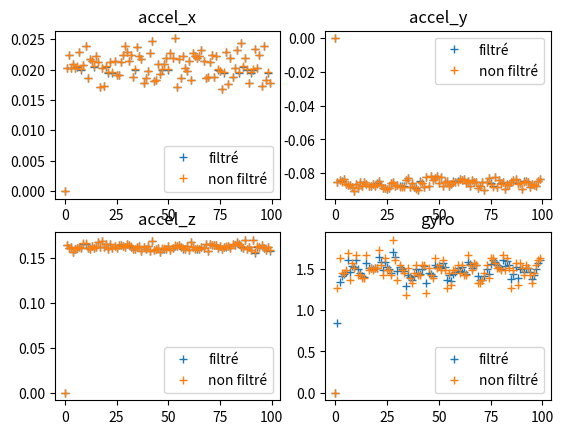

Python code for this plot:
import numpy as np
import matplotlib.pyplot as plt

kal_accel = [[np.float64(0.0), np.float64(0.0), np.float64(0.0)], [np.float64(0.020253184315684312), np.float64(-0.08535409902597402), np.float64(0.16464004745254743)], [np.float64(0.022448254870129865), np.float64(-0.08413461538461538), np.float64(0.1617132867132867)], [np.float64(0.020253184315684312), np.float64(-0.08486630556943056), np.float64(0.1624449768981019)], [np.float64(0.020984874500499497), np.float64(-0.08340292519980019), np.float64(0.15707924887612384)], [np.float64(0.020253184315684312), np.float64(-0.08632968593906093), np.float64(0.16049380307192804)], [np.float64(0.02049708104395604), np.float64(-0.08681747939560439), np.float64(0.1609815965284715)], [np.float64(0.022936048326673324), np.float64(-0.08706137612387611), np.float64(0.1624449768981019)], [np.float64(0.020009287587412584), np.float64(-0.08828085976523475), np.float64(0.1609815965284715)], [np.float64(0.02074097777222777), np.float64(-0.0904759303196803), np.float64(0.16634732455044954)], [np.float64(0.023911635239760236), np.float64(-0.08657358266733266), np.float64(0.16634732455044954)], [np.float64(0.018545907217782213), np.float64(-0.08852475649350648), np.float64(0.1617132867132867)], [np.float64(0.02171656468531468), np.float64(-0.08535409902597402), np.float64(0.16000600961538458)], [np.float64(0.021472667957042953), np.float64(-0.08730527285214784), np.float64(0.16390835726773226)], [np.float64(0.02049708104395604), np.float64(-0.08535409902597402), np.float64(0.16146938998501498)], [np.float64(0.022204358141858137), np.float64(-0.08632968593906093), np.float64(0.1624449768981019)], [np.float64(0.021228771228771225), np.float64(-0.08730527285214784), np.float64(0.16805460164835162)], [np.float64(0.017082526848151845), np.float64(-0.08730527285214784), np.float64(0.1626888736263736)], [np.float64(0.020253184315684312), np.float64(-0.08632968593906093), np.float64(0.16903018856143853)], [np.float64(0.017326423576423573), np.float64(-0.08754916958041957), np.float64(0.16220108016983015)], [np.float64(0.02049708104395604), np.float64(-0.0860857892107892), np.float64(0.16537173763736263)], [np.float64(0.01952149413086913), np.float64(-0.0843785121128871), np.float64(0.16000600961538458)], [np.float64(0.021228771228771225), np.float64(-0.08706137612387611), np.float64(0.16537173763736263)], [np.float64(0.01952149413086913), np.float64(-0.08876865322177821), np.float64(0.16146938998501498)], [np.float64(0.021472667957042953), np.float64(-0.08852475649350648), np.float64(0.1634205638111888)], [np.float64(0.019033700674325672), np.float64(-0.08925644667832167), np.float64(0.1617132867132867)], [np.float64(0.019033700674325672), np.float64(-0.08852475649350648), np.float64(0.1643961507242757)], [np.float64(0.021228771228771225), np.float64(-0.08584189248251747), np.float64(0.1643961507242757)], [np.float64(0.022448254870129865), np.float64(-0.08535409902597402), np.float64(0.16390835726773226)], [np.float64(0.023911635239760236), np.float64(-0.08754916958041957), np.float64(0.16220108016983015)], [np.float64(0.022936048326673324), np.float64(-0.08706137612387611), np.float64(0.16585953109390608)], [np.float64(0.021472667957042953), np.float64(-0.0877930663086913), np.float64(0.1643961507242757)], [np.float64(0.022448254870129865), np.float64(-0.0877930663086913), np.float64(0.16293277035464535)], [np.float64(0.018789803946053944), np.float64(-0.0877930663086913), np.float64(0.16000600961538458)], [np.float64(0.020009287587412584), np.float64(-0.08413461538461538), np.float64(0.16024990634365632)], [np.float64(0.02366773851148851), np.float64(-0.08291513174325674), np.float64(0.16220108016983015)], [np.float64(0.022204358141858137), np.float64(-0.08803696303696303), np.float64(0.16390835726773226)], [np.float64(0.02171656468531468), np.float64(-0.08584189248251747), np.float64(0.1575670423326673)], [np.float64(0.01781421703296703), np.float64(-0.08828085976523475), np.float64(0.1626888736263736)], [np.float64(0.018545907217782213), np.float64(-0.08901254995004994), np.float64(0.16000600961538458)], [np.float64(0.019765390859140856), np.float64(-0.08998813686313685), np.float64(0.16366446053946052)], [np.float64(0.022692151598401596), np.float64(-0.08486630556943056), np.float64(0.15805483578921076)], [np.float64(0.02464332542457542), np.float64(-0.08584189248251747), np.float64(0.16878629183316682)], [np.float64(0.018058113761238757), np.float64(-0.08828085976523475), np.float64(0.15878652597402595)], [np.float64(0.018302010489510485), np.float64(-0.08218344155844155), np.float64(0.15976211288711287)], [np.float64(0.020984874500499497), np.float64(-0.08730527285214784), np.float64(0.1609815965284715)], [np.float64(0.0192775974025974), np.float64(-0.0816956481018981), np.float64(0.15683535214785213)], [np.float64(0.020009287587412584), np.float64(-0.08389071865634365), np.float64(0.16073769980019978)], [np.float64(0.020984874500499497), np.float64(-0.08267123501498501), np.float64(0.16073769980019978)], [np.float64(0.02196046141358641), np.float64(-0.0816956481018981), np.float64(0.16049380307192804)], [np.float64(0.020009287587412584), np.float64(-0.08584189248251747), np.float64(0.16366446053946052)], [np.float64(0.022692151598401596), np.float64(-0.08218344155844155), np.float64(0.15878652597402595)], [np.float64(0.02196046141358641), np.float64(-0.08754916958041957), np.float64(0.16122549325674324)], [np.float64(0.025131118881118877), np.float64(-0.08511020229770229), np.float64(0.16415225399600397)], [np.float64(0.017082526848151845), np.float64(-0.08462240884115883), np.float64(0.16366446053946052)], [np.float64(0.02171656468531468), np.float64(-0.08754916958041957), np.float64(0.16488394418081917)], [np.float64(0.018545907217782213), np.float64(-0.08657358266733266), np.float64(0.1624449768981019)], [np.float64(0.022204358141858137), np.float64(-0.08486630556943056), np.float64(0.16073769980019978)], [np.float64(0.020253184315684312), np.float64(-0.08535409902597402), np.float64(0.16000600961538458)], [np.float64(0.019765390859140856), np.float64(-0.08486630556943056), np.float64(0.16390835726773226)], [np.float64(0.021472667957042953), np.float64(-0.08315902847152846), np.float64(0.15878652597402595)], [np.float64(0.018302010489510485), np.float64(-0.08413461538461538), np.float64(0.16805460164835162)], [np.float64(0.022692151598401596), np.float64(-0.08315902847152846), np.float64(0.16220108016983015)], [np.float64(0.022204358141858137), np.float64(-0.08559799575424575), np.float64(0.16000600961538458)], [np.float64(0.02196046141358641), np.float64(-0.08462240884115883), np.float64(0.16073769980019978)], [np.float64(0.022204358141858137), np.float64(-0.08730527285214784), np.float64(0.15976211288711287)], [np.float64(0.023179945054945052), np.float64(-0.08389071865634365), np.float64(0.16220108016983015)], [np.float64(0.021472667957042953), np.float64(-0.08535409902597402), np.float64(0.1609815965284715)], [np.float64(0.018545907217782213), np.float64(-0.08511020229770229), np.float64(0.16561563436563434)], [np.float64(0.018789803946053944), np.float64(-0.08852475649350648), np.float64(0.1575670423326673)], [np.float64(0.021228771228771225), np.float64(-0.08730527285214784), np.float64(0.16585953109390608)], [np.float64(0.022448254870129865), np.float64(-0.08511020229770229), np.float64(0.16464004745254743)], [np.float64(0.018789803946053944), np.float64(-0.08998813686313685), np.float64(0.16464004745254743)], [np.float64(0.022204358141858137), np.float64(-0.08511020229770229), np.float64(0.1643961507242757)], [np.float64(0.020009287587412584), np.float64(-0.08291513174325674), np.float64(0.1609815965284715)], [np.float64(0.019765390859140856), np.float64(-0.0860857892107892), np.float64(0.16366446053946052)], [np.float64(0.016838630119880117), np.float64(-0.0877930663086913), np.float64(0.16049380307192804)], [np.float64(0.01952149413086913), np.float64(-0.08218344155844155), np.float64(0.1626888736263736)], [np.float64(0.022936048326673324), np.float64(-0.08828085976523475), np.float64(0.16293277035464535)], [np.float64(0.0175703203046953), np.float64(-0.08413461538461538), np.float64(0.16317666708291706)], [np.float64(0.02196046141358641), np.float64(-0.0860857892107892), np.float64(0.16122549325674324)], [np.float64(0.018789803946053944), np.float64(-0.08535409902597402), np.float64(0.16561563436563434)], [np.float64(0.020253184315684312), np.float64(-0.08925644667832167), np.float64(0.16488394418081917)], [np.float64(0.023179945054945052), np.float64(-0.08632968593906093), np.float64(0.16756680819180816)], [np.float64(0.01952149413086913), np.float64(-0.08706137612387611), np.float64(0.1661034278221778)], [np.float64(0.024399428696303693), np.float64(-0.08511020229770229), np.float64(0.16293277035464535)], [np.float64(0.02049708104395604), np.float64(-0.08389071865634365), np.float64(0.1617132867132867)], [np.float64(0.02196046141358641), np.float64(-0.08340292519980019), np.float64(0.17000577547452544)], [np.float64(0.020009287587412584), np.float64(-0.0860857892107892), np.float64(0.16000600961538458)], [np.float64(0.01781421703296703), np.float64(-0.08584189248251747), np.float64(0.16195718344155843)], [np.float64(0.01952149413086913), np.float64(-0.08925644667832167), np.float64(0.15903042270229767)], [np.float64(0.020009287587412584), np.float64(-0.08486630556943056), np.float64(0.1702496722027972)], [np.float64(0.02342384178321678), np.float64(-0.08462240884115883), np.float64(0.15634755869130867)], [np.float64(0.020253184315684312), np.float64(-0.08511020229770229), np.float64(0.16293277035464535)], [np.float64(0.022448254870129865), np.float64(-0.08828085976523475), np.float64(0.1626888736263736)], [np.float64(0.017326423576423573), np.float64(-0.08632968593906093), np.float64(0.16488394418081917)], [np.float64(0.023911635239760236), np.float64(-0.08681747939560439), np.float64(0.1617132867132867)], [np.float64(0.018302010489510485), np.float64(-0.08754916958041957), np.float64(0.15878652597402595)], [np.float64(0.01952149413086913), np.float64(-0.0843785121128871), np.float64(0.1624449768981019)], [np.float64(0.01781421703296703), np.float64(-0.08315902847152846), np.float64(0.1585426292457542)]]

kal_theta = [np.float64(0.0), np.float64(0.8478113927626646), np.float64(1.3416462996149845), np.float64(1.4117208860938883), np.float64(1.438378655083257), np.float64(1.4674165569450177), np.float64(1.6105340676755138), np.float64(1.4577293445491029), np.float64(1.5313895591632558), np.float64(1.5218034483236262), np.float64(1.6124463828412994), np.float64(1.496181698454204), np.float64(1.4517725407465543), np.float64(1.4159488513803298), np.float64(1.4022654196450925), np.float64(1.5667869186252328), np.float64(1.5164631361420573), np.float64(1.5161020622115222), np.float64(1.497103243706929), np.float64(1.5087072413198452), np.float64(1.5131395740026066), np.float64(1.6468588781870364), np.float64(1.5847697042200208), np.float64(1.485610147955705), np.float64(1.5797608715211557), np.float64(1.5214187451798609), np.float64(1.4991340358934266), np.float64(1.4529002333042587), np.float64(1.6992930996424733), np.float64(1.6425195957135192), np.float64(1.4699468425884423), np.float64(1.5171953196402892), np.float64(1.4975208308862646), np.float64(1.4711449443579245), np.float64(1.2913221473672865), np.float64(1.4301058567603182), np.float64(1.4076729145213471), np.float64(1.3613824919825628), np.float64(1.4191447260686625), np.float64(1.4977906378301657), np.float64(1.4523871009045137), np.float64(1.4350444930083757), np.float64(1.5038638083879343), np.float64(1.5301504477804273), np.float64(1.3327211446869647), np.float64(1.4459188666362697), np.float64(1.4325738473651033), np.float64(1.4086156030484598), np.float64(1.5503515723149182), np.float64(1.5290462930039737), np.float64(1.539769300982583), np.float64(1.506143324497615), np.float64(1.568742946527583), np.float64(1.517210272317813), np.float64(1.3655002385517938), np.float64(1.4207175653010506), np.float64(1.3475042046734564), np.float64(1.4327045925578006), np.float64(1.4652482448749453), np.float64(1.5154006150131958), np.float64(1.4779744141829014), np.float64(1.5202615791422494), np.float64(1.4609702367265256), np.float64(1.4383229591623274), np.float64(1.5805596731700988), np.float64(1.5594456613306482), np.float64(1.5136590253756852), np.float64(1.5527527882781482), np.float64(1.548824376423179), np.float64(1.4152975528673268), np.float64(1.3642948446788012), np.float64(1.3636744442046573), np.float64(1.4200201739169118), np.float64(1.4981250291528192), np.float64(1.433653926488644), np.float64(1.5599153608477554), np.float64(1.608142937304622), np.float64(1.5888424312449505), np.float64(1.5437484928590686), np.float64(1.5265241410822552), np.float64(1.5010841236021168), np.float64(1.6045323048125772), np.float64(1.5308805907471332), np.float64(1.5970526419817237), np.float64(1.5468845143057166), np.float64(1.3768347904007838), np.float64(1.443907879395697), np.float64(1.5261102212680482), np.float64(1.387760617088225), np.float64(1.5046638754418498), np.float64(1.5115951456661638), np.float64(1.4576599536999009), np.float64(1.5125021457008598), np.float64(1.5145890984920982), np.float64(1.458803541918694), np.float64(1.3809126537822427), np.float64(1.4266045840703554), np.float64(1.5006400500355646), np.float64(1.5666408827324991), np.float64(1.610711858072513)]

print(len(kal_theta))

non_kal_accel = [[np.int64(0), np.int64(0), np.int64(0)], [np.float64(0.020273437499999998), np.float64(-0.085439453125), np.float64(0.1648046875)], [np.float64(0.022470703124999998), np.float64(-0.08421875), np.float64(0.161875)], [np.float64(0.020273437499999998), np.float64(-0.084951171875), np.float64(0.162607421875)], [np.float64(0.021005859374999998), np.float64(-0.083486328125), np.float64(0.157236328125)], [np.float64(0.020273437499999998), np.float64(-0.086416015625), np.float64(0.160654296875)], [np.float64(0.020517578124999998), np.float64(-0.086904296875), np.float64(0.161142578125)], [np.float64(0.022958984374999998), np.float64(-0.0871484375), np.float64(0.162607421875)], [np.float64(0.020029296874999998), np.float64(-0.088369140625), np.float64(0.161142578125)], [np.float64(0.020761718749999998), np.float64(-0.09056640625), np.float64(0.166513671875)], [np.float64(0.023935546874999998), np.float64(-0.08666015625), np.float64(0.166513671875)], [np.float64(0.018564453124999998), np.float64(-0.08861328125), np.float64(0.161875)], [np.float64(0.021738281249999998), np.float64(-0.085439453125), np.float64(0.160166015625)], [np.float64(0.021494140624999998), np.float64(-0.087392578125), np.float64(0.164072265625)], [np.float64(0.020517578124999998), np.float64(-0.085439453125), np.float64(0.161630859375)], [np.float64(0.022226562499999998), np.float64(-0.086416015625), np.float64(0.162607421875)], [np.float64(0.021249999999999998), np.float64(-0.087392578125), np.float64(0.16822265625)], [np.float64(0.017099609374999998), np.float64(-0.087392578125), np.float64(0.1628515625)], [np.float64(0.020273437499999998), np.float64(-0.086416015625), np.float64(0.16919921875)], [np.float64(0.017343749999999998), np.float64(-0.08763671875), np.float64(0.16236328125)], [np.float64(0.020517578124999998), np.float64(-0.086171875), np.float64(0.165537109375)], [np.float64(0.019541015624999998), np.float64(-0.084462890625), np.float64(0.160166015625)], [np.float64(0.021249999999999998), np.float64(-0.0871484375), np.float64(0.165537109375)], [np.float64(0.019541015624999998), np.float64(-0.088857421875), np.float64(0.161630859375)], [np.float64(0.021494140624999998), np.float64(-0.08861328125), np.float64(0.163583984375)], [np.float64(0.019052734374999998), np.float64(-0.089345703125), np.float64(0.161875)], [np.float64(0.019052734374999998), np.float64(-0.08861328125), np.float64(0.164560546875)], [np.float64(0.021249999999999998), np.float64(-0.085927734375), np.float64(0.164560546875)], [np.float64(0.022470703124999998), np.float64(-0.085439453125), np.float64(0.164072265625)], [np.float64(0.023935546874999998), np.float64(-0.08763671875), np.float64(0.16236328125)], [np.float64(0.022958984374999998), np.float64(-0.0871484375), np.float64(0.166025390625)], [np.float64(0.021494140624999998), np.float64(-0.087880859375), np.float64(0.164560546875)], [np.float64(0.022470703124999998), np.float64(-0.087880859375), np.float64(0.163095703125)], [np.float64(0.018808593749999998), np.float64(-0.087880859375), np.float64(0.160166015625)], [np.float64(0.020029296874999998), np.float64(-0.08421875), np.float64(0.16041015625)], [np.float64(0.023691406249999998), np.float64(-0.082998046875), np.float64(0.16236328125)], [np.float64(0.022226562499999998), np.float64(-0.088125), np.float64(0.164072265625)], [np.float64(0.021738281249999998), np.float64(-0.085927734375), np.float64(0.157724609375)], [np.float64(0.017832031249999998), np.float64(-0.088369140625), np.float64(0.1628515625)], [np.float64(0.018564453124999998), np.float64(-0.0891015625), np.float64(0.160166015625)], [np.float64(0.019785156249999998), np.float64(-0.090078125), np.float64(0.163828125)], [np.float64(0.022714843749999998), np.float64(-0.084951171875), np.float64(0.158212890625)], [np.float64(0.024667968749999998), np.float64(-0.085927734375), np.float64(0.168955078125)], [np.float64(0.018076171874999998), np.float64(-0.088369140625), np.float64(0.1589453125)], [np.float64(0.018320312499999998), np.float64(-0.082265625), np.float64(0.159921875)], [np.float64(0.021005859374999998), np.float64(-0.087392578125), np.float64(0.161142578125)], [np.float64(0.019296874999999998), np.float64(-0.08177734375), np.float64(0.1569921875)], [np.float64(0.020029296874999998), np.float64(-0.083974609375), np.float64(0.1608984375)], [np.float64(0.021005859374999998), np.float64(-0.08275390625), np.float64(0.1608984375)], [np.float64(0.021982421874999998), np.float64(-0.08177734375), np.float64(0.160654296875)], [np.float64(0.020029296874999998), np.float64(-0.085927734375), np.float64(0.163828125)], [np.float64(0.022714843749999998), np.float64(-0.082265625), np.float64(0.1589453125)], [np.float64(0.021982421874999998), np.float64(-0.08763671875), np.float64(0.16138671875)], [np.float64(0.025156249999999998), np.float64(-0.0851953125), np.float64(0.16431640625)], [np.float64(0.017099609374999998), np.float64(-0.08470703125), np.float64(0.163828125)], [np.float64(0.021738281249999998), np.float64(-0.08763671875), np.float64(0.165048828125)], [np.float64(0.018564453124999998), np.float64(-0.08666015625), np.float64(0.162607421875)], [np.float64(0.022226562499999998), np.float64(-0.084951171875), np.float64(0.1608984375)], [np.float64(0.020273437499999998), np.float64(-0.085439453125), np.float64(0.160166015625)], [np.float64(0.019785156249999998), np.float64(-0.084951171875), np.float64(0.164072265625)], [np.float64(0.021494140624999998), np.float64(-0.0832421875), np.float64(0.1589453125)], [np.float64(0.018320312499999998), np.float64(-0.08421875), np.float64(0.16822265625)], [np.float64(0.022714843749999998), np.float64(-0.0832421875), np.float64(0.16236328125)], [np.float64(0.022226562499999998), np.float64(-0.08568359375), np.float64(0.160166015625)], [np.float64(0.021982421874999998), np.float64(-0.08470703125), np.float64(0.1608984375)], [np.float64(0.022226562499999998), np.float64(-0.087392578125), np.float64(0.159921875)], [np.float64(0.023203124999999998), np.float64(-0.083974609375), np.float64(0.16236328125)], [np.float64(0.021494140624999998), np.float64(-0.085439453125), np.float64(0.161142578125)], [np.float64(0.018564453124999998), np.float64(-0.0851953125), np.float64(0.16578125)], [np.float64(0.018808593749999998), np.float64(-0.08861328125), np.float64(0.157724609375)], [np.float64(0.021249999999999998), np.float64(-0.087392578125), np.float64(0.166025390625)], [np.float64(0.022470703124999998), np.float64(-0.0851953125), np.float64(0.1648046875)], [np.float64(0.018808593749999998), np.float64(-0.090078125), np.float64(0.1648046875)], [np.float64(0.022226562499999998), np.float64(-0.0851953125), np.float64(0.164560546875)], [np.float64(0.020029296874999998), np.float64(-0.082998046875), np.float64(0.161142578125)], [np.float64(0.019785156249999998), np.float64(-0.086171875), np.float64(0.163828125)], [np.float64(0.016855468749999998), np.float64(-0.087880859375), np.float64(0.160654296875)], [np.float64(0.019541015624999998), np.float64(-0.082265625), np.float64(0.1628515625)], [np.float64(0.022958984374999998), np.float64(-0.088369140625), np.float64(0.163095703125)], [np.float64(0.017587890624999998), np.float64(-0.08421875), np.float64(0.16333984375)], [np.float64(0.021982421874999998), np.float64(-0.086171875), np.float64(0.16138671875)], [np.float64(0.018808593749999998), np.float64(-0.085439453125), np.float64(0.16578125)], [np.float64(0.020273437499999998), np.float64(-0.089345703125), np.float64(0.165048828125)], [np.float64(0.023203124999999998), np.float64(-0.086416015625), np.float64(0.167734375)], [np.float64(0.019541015624999998), np.float64(-0.0871484375), np.float64(0.16626953125)], [np.float64(0.024423828124999998), np.float64(-0.0851953125), np.float64(0.163095703125)], [np.float64(0.020517578124999998), np.float64(-0.083974609375), np.float64(0.161875)], [np.float64(0.021982421874999998), np.float64(-0.083486328125), np.float64(0.17017578125)], [np.float64(0.020029296874999998), np.float64(-0.086171875), np.float64(0.160166015625)], [np.float64(0.017832031249999998), np.float64(-0.085927734375), np.float64(0.162119140625)], [np.float64(0.019541015624999998), np.float64(-0.089345703125), np.float64(0.159189453125)], [np.float64(0.020029296874999998), np.float64(-0.084951171875), np.float64(0.170419921875)], [np.float64(0.023447265624999998), np.float64(-0.08470703125), np.float64(0.15650390625)], [np.float64(0.020273437499999998), np.float64(-0.0851953125), np.float64(0.163095703125)], [np.float64(0.022470703124999998), np.float64(-0.088369140625), np.float64(0.1628515625)], [np.float64(0.017343749999999998), np.float64(-0.086416015625), np.float64(0.165048828125)], [np.float64(0.023935546874999998), np.float64(-0.086904296875), np.float64(0.161875)], [np.float64(0.018320312499999998), np.float64(-0.08763671875), np.float64(0.1589453125)], [np.float64(0.019541015624999998), np.float64(-0.084462890625), np.float64(0.162607421875)], [np.float64(0.017832031249999998), np.float64(-0.0832421875), np.float64(0.158701171875)]]

non_kal_theta = [np.int64(0), np.float64(1.27173828125), np.float64(1.63794921875), np.float64(1.45484375), np.float64(1.45484375), np.float64(1.485361328125), np.float64(1.698984375), np.float64(1.363291015625), np.float64(1.5769140625), np.float64(1.51587890625), np.float64(1.668466796875), np.float64(1.424326171875), np.float64(1.424326171875), np.float64(1.39380859375), np.float64(1.39380859375), np.float64(1.668466796875), np.float64(1.485361328125), np.float64(1.51587890625), np.float64(1.485361328125), np.float64(1.51587890625), np.float64(1.51587890625), np.float64(1.729501953125), np.float64(1.546396484375), np.float64(1.424326171875), np.float64(1.63794921875), np.float64(1.485361328125), np.float64(1.485361328125), np.float64(1.424326171875), np.float64(1.851572265625), np.float64(1.607431640625), np.float64(1.363291015625), np.float64(1.546396484375), np.float64(1.485361328125), np.float64(1.45484375), np.float64(1.180185546875), np.float64(1.51587890625), np.float64(1.39380859375), np.float64(1.3327734375), np.float64(1.45484375), np.float64(1.546396484375), np.float64(1.424326171875), np.float64(1.424326171875), np.float64(1.546396484375), np.float64(1.546396484375), np.float64(1.210703125), np.float64(1.51587890625), np.float64(1.424326171875), np.float64(1.39380859375), np.float64(1.63794921875), np.float64(1.51587890625), np.float64(1.546396484375), np.float64(1.485361328125), np.float64(1.607431640625), np.float64(1.485361328125), np.float64(1.27173828125), np.float64(1.45484375), np.float64(1.302255859375), np.float64(1.485361328125), np.float64(1.485361328125), np.float64(1.546396484375), np.float64(1.45484375), np.float64(1.546396484375), np.float64(1.424326171875), np.float64(1.424326171875), np.float64(1.668466796875), np.float64(1.546396484375), np.float64(1.485361328125), np.float64(1.5769140625), np.float64(1.546396484375), np.float64(1.3327734375), np.float64(1.3327734375), np.float64(1.363291015625), np.float64(1.45484375), np.float64(1.546396484375), np.float64(1.39380859375), np.float64(1.63794921875), np.float64(1.63794921875), np.float64(1.5769140625), np.float64(1.51587890625), np.float64(1.51587890625), np.float64(1.485361328125), np.float64(1.668466796875), np.float64(1.485361328125), np.float64(1.63794921875), np.float64(1.51587890625), np.float64(1.27173828125), np.float64(1.485361328125), np.float64(1.5769140625), np.float64(1.302255859375), np.float64(1.5769140625), np.float64(1.51587890625), np.float64(1.424326171875), np.float64(1.546396484375), np.float64(1.51587890625), np.float64(1.424326171875), np.float64(1.3327734375), np.float64(1.45484375), np.float64(1.546396484375), np.float64(1.607431640625), np.float64(1.63794921875)]


i = range(100)

plt.subplot(221)
plt.plot(i,[elt[0] for elt in kal_accel], '+', label="filtré")
plt.plot(i, [elt[0] for elt in non_kal_accel], '+', label='non filtré')
plt.title("accel_x")

plt.legend()
plt.subplot(222)
plt.plot(i,[elt[1] for elt in kal_accel], '+', label="filtré")
plt.plot(i, [elt[1] for elt in non_kal_accel], '+', label='non filtré')
plt.title("accel_y")

plt.legend()
plt.subplot(223)
plt.plot(i,[elt[2] for elt in kal_accel], '+', label="filtré")
plt.plot(i, [elt[2] for elt in non_kal_accel], '+', label='non filtré')
plt.title("accel_z")

plt.legend()
plt.subplot(224)
plt.plot(i, kal_theta, '+', label='filtré')
plt.plot(i, non_kal_theta, '+', label='non filtré')
plt.title("gyro")

plt.legend()
plt.show()
